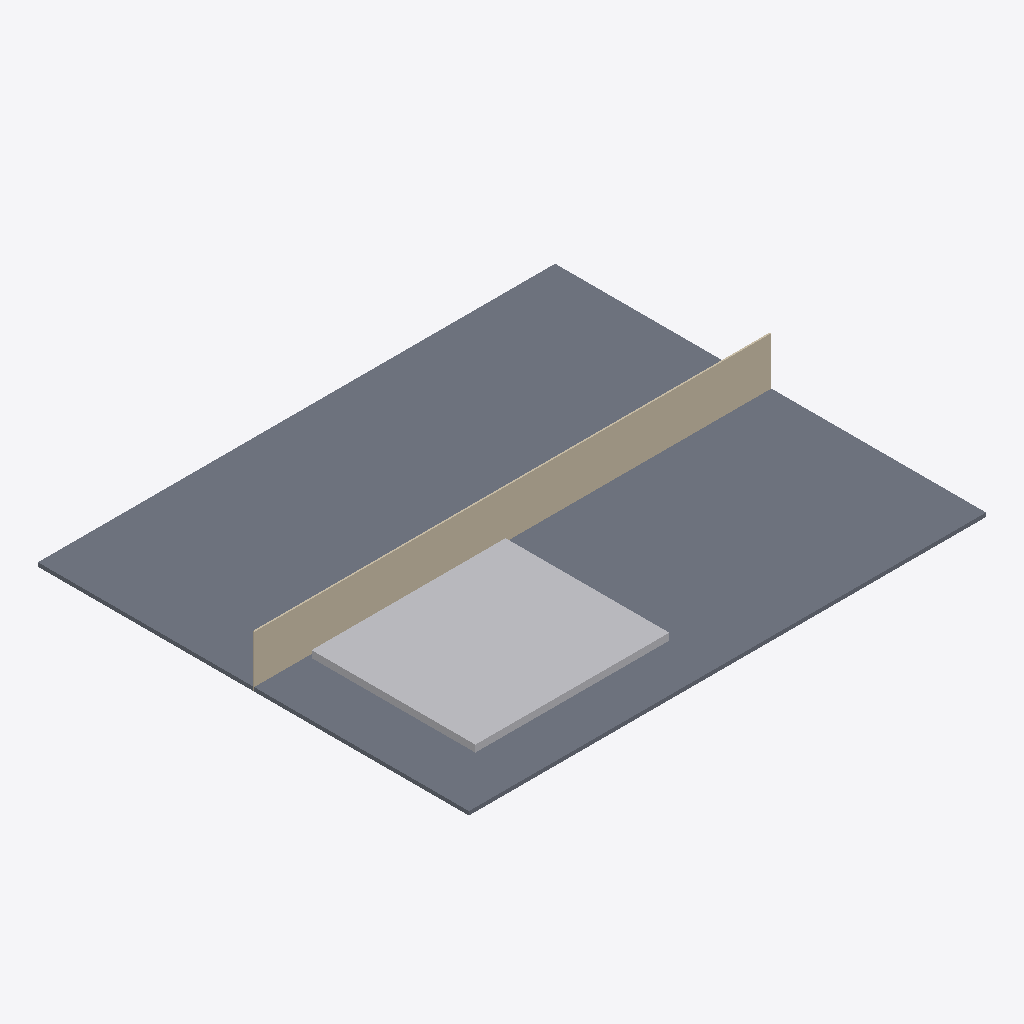
Isometric view of an IFC building model (IFC-SPF (STEP), schema IFC4, length unit metre), seen from the south-west, elements coloured by IFC class (only those large enough to see are counted): 1 slab (grey), 1 other element (light grey), 1 wall (beige).
Extent 120.0 m × 100.0 m × 12.0 m (x, y, z). Storeys (2): Level_01_Data_Hall at 0.00 m; Level_02_Mechanical_Penthouse at 6.00 m. Elements (6): 3 IfcWallStandardCase, 2 IfcBuildingElementProxy, 1 IfcSlab.

HEADER;
FILE_DESCRIPTION(('ViewDefinition [CoordinationView_V2.0]','Data Center Site BIM Model Frontier DCBim p6_002'),'2;1');
FILE_NAME('model.ifc','2026-11-10T08:00:00',('PLE Licensed Engineer'),('Google PLE Harness'),'IFC4 Deterministic BIM Generator','ple-licensed-engineer-v1.0','Approved PE Deliverable');
FILE_SCHEMA(('IFC4'));
ENDSEC;
DATA;
#17=IFCPROJECT('0xScRe4L11Q95w00000001',#5,'Frontier_DCBim_p6_002','50MW Hyperscale Data Center Site Model',$,'Data Center Site Model','Modular Tier III Facility',(#11),#16);
#21=IFCSITE('0xScRe4L11Q95w00000002',#5,'Site_P6_002','Georeferenced Data Center Campus Parcel (250m x 180m)',$,#20,$,$,.ELEMENT.,(37,23,19,0),(-122,5,0,0),15.5,'Parcel P6-002',$);
#25=IFCBUILDING('0xScRe4L11Q95w00000003',#5,'DC_Building_01','Primary Data Hall & MEP Central Plant Building',$,#24,$,'DC-01',.ELEMENT.,0.0,0.0,$);
#29=IFCBUILDINGSTOREY('0xScRe4L11Q95w00000004',#5,'Level_01_Data_Hall','Ground Floor White Space & Electrical Rooms',$,#28,$,'L01',.ELEMENT.,0.0);
#33=IFCBUILDINGSTOREY('0xScRe4L11Q95w00000005',#5,'Level_02_Mechanical_Penthouse','Penthouse Air Handling & Chilled Water Gallery',$,#32,$,'L02',.ELEMENT.,6.0);
#50=IFCSLAB('0xScRe4L11Q95w00000010',#5,'Mat_Foundation_Slab_900mm','Reinforced Concrete Mat Foundation 120m x 100m x 0.9m',$,#28,#103,'SLAB-MAT-01',.BASESLAB.);
#55=IFCBUILDINGELEMENTPROXY('0xScRe4L11Q95w00000023',#5,'Stormwater_Retention_Basin','100-Yr Stormwater Detention Basin (4,280 m3 capacity)',$,#20,#116,'BASIN-SW-01',.ELEMENT.);
#51=IFCWALLSTANDARDCASE('0xScRe4L11Q95w00000011',#5,'North_Precast_Insulated_Wall','3-Hr Fire Rated Precast Concrete Perimeter Panel',$,#28,#106,'WALL-N-01',.STANDARD.);
ENDSEC;
